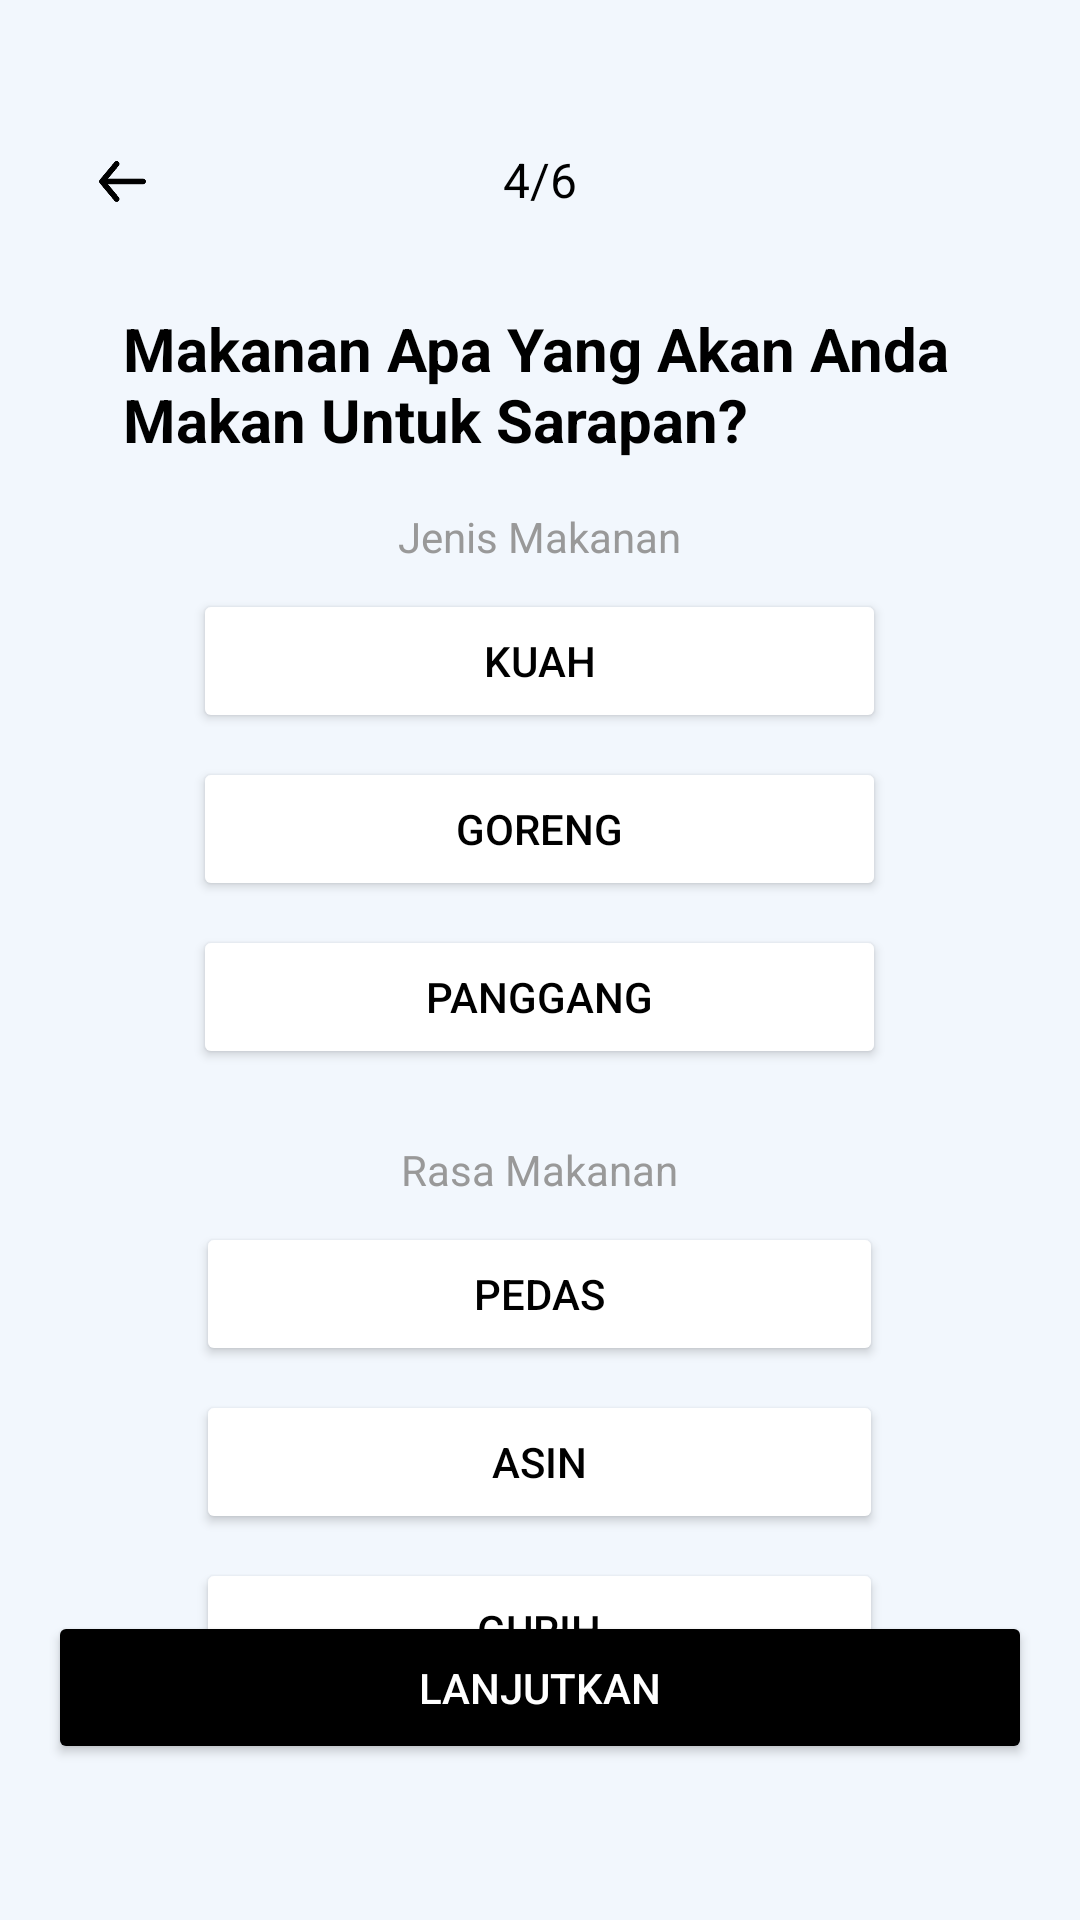

Android layout source for this screen:
<!-- AndroidManifest.xml: application theme Theme.LHealth -->
<!-- res/layout/survey4.xml -->
<?xml version="1.0" encoding="utf-8"?>
<RelativeLayout xmlns:android="http://schemas.android.com/apk/res/android"
    xmlns:tools="http://schemas.android.com/tools"
    android:layout_width="match_parent"
    android:layout_height="match_parent"
    android:padding="16dp"
    android:background="#F2F7FD"
    tools:context=".MainActivity">

    <ImageView
        android:id="@+id/backButton"
        android:layout_width="109dp"
        android:layout_height="57dp"
        android:layout_marginStart="-30dp"
        android:layout_marginTop="16dp"
        android:contentDescription="@string/back_button"
        android:src="@drawable/ic_back_arrow" />

    <TextView
        android:id="@+id/pageIndicator"
        android:layout_width="wrap_content"
        android:layout_height="wrap_content"
        android:layout_centerHorizontal="true"
        android:layout_marginTop="33dp"
        android:text="4/6"
        android:textColor="#000"
        android:textSize="16sp" />

    <TextView
        android:id="@+id/questionText"
        android:layout_width="278dp"
        android:layout_height="wrap_content"
        android:layout_below="@id/pageIndicator"
        android:layout_centerHorizontal="true"
        android:layout_marginTop="32dp"
        android:text="Makanan Apa Yang Akan Anda Makan Untuk Sarapan?"
        android:textColor="#000"
        android:textSize="20sp"
        android:textStyle="bold" />

    <TextView
        android:id="@+id/judulJenisMakanan"
        android:layout_width="wrap_content"
        android:layout_height="wrap_content"
        android:text="Jenis Makanan"
        android:layout_below="@id/questionText"
        android:layout_centerHorizontal="true"
        android:layout_marginTop="16dp"
        android:textSize="14sp"
        android:textColor="#999" />

    <LinearLayout
        android:id="@+id/jenisMakananLayout"
        android:layout_width="231dp"
        android:layout_height="wrap_content"
        android:layout_below="@id/judulJenisMakanan"
        android:layout_centerHorizontal="true"
        android:layout_marginTop="8dp"
        android:orientation="vertical">

        <Button
            android:id="@+id/kuahButton"
            android:layout_width="match_parent"
            android:layout_height="wrap_content"
            android:layout_marginBottom="8dp"
            android:backgroundTint="#FFFFFF"
            android:paddingHorizontal="24dp"
            android:paddingVertical="12dp"
            android:text="Kuah"
            android:textColor="#000" />

        <Button
            android:id="@+id/gorengButton"
            android:layout_width="match_parent"
            android:layout_height="wrap_content"
            android:layout_marginBottom="8dp"
            android:backgroundTint="#FFFFFF"
            android:paddingHorizontal="24dp"
            android:paddingVertical="12dp"
            android:text="Goreng"
            android:textColor="#000" />

        <Button
            android:id="@+id/panggangButton"
            android:layout_width="match_parent"
            android:layout_height="wrap_content"
            android:layout_marginBottom="8dp"
            android:backgroundTint="#FFFFFF"
            android:paddingHorizontal="24dp"
            android:paddingVertical="12dp"
            android:text="Panggang"
            android:textColor="#000" />
    </LinearLayout>

    <TextView
        android:id="@+id/judulRasaMakanan"
        android:layout_width="wrap_content"
        android:layout_height="wrap_content"
        android:text="Rasa Makanan"
        android:layout_below="@id/jenisMakananLayout"
        android:layout_centerHorizontal="true"
        android:layout_marginTop="16dp"
        android:textSize="14sp"
        android:textColor="#999" />

    <LinearLayout
        android:id="@+id/rasaMakananLayout"
        android:layout_width="229dp"
        android:layout_height="wrap_content"
        android:layout_below="@id/judulRasaMakanan"
        android:layout_centerHorizontal="true"
        android:layout_marginTop="8dp"
        android:orientation="vertical">

        <Button
            android:id="@+id/pedasButton"
            android:layout_width="match_parent"
            android:layout_height="wrap_content"
            android:layout_marginBottom="8dp"
            android:backgroundTint="#FFFFFF"
            android:paddingHorizontal="24dp"
            android:paddingVertical="12dp"
            android:text="Pedas"
            android:textColor="#000" />

        <Button
            android:id="@+id/asinButton"
            android:layout_width="match_parent"
            android:layout_height="wrap_content"
            android:layout_marginBottom="8dp"
            android:backgroundTint="#FFFFFF"
            android:paddingHorizontal="24dp"
            android:paddingVertical="12dp"
            android:text="Asin"
            android:textColor="#000" />

        <Button
            android:id="@+id/gurihButton"
            android:layout_width="match_parent"
            android:layout_height="wrap_content"
            android:layout_marginBottom="8dp"
            android:backgroundTint="#FFFFFF"
            android:paddingHorizontal="24dp"
            android:paddingVertical="12dp"
            android:text="Gurih"
            android:textColor="#000" />

    </LinearLayout>

    <Button
        android:id="@+id/continueButton"
        android:layout_width="match_parent"
        android:layout_height="wrap_content"
        android:layout_alignParentBottom="true"
        android:layout_marginTop="32dp"
        android:layout_marginBottom="36dp"
        android:backgroundTint="@color/black"
        android:paddingVertical="16dp"
        android:text="Lanjutkan"
        android:textColor="#FFFFFF" />

</RelativeLayout>
<!-- resources referenced by this layout -->
<resources>
  <!-- drawable ic_back_arrow: png bitmap (drawable, 32875 bytes) -->
  <string name="back_button" />
  <style name="Theme.LHealth" parent="Base.Theme.LHealth" />
  <style name="Base.Theme.LHealth" parent="Theme.Material3.DayNight.NoActionBar">
          
          
      </style>
  <!-- not gathered from this repository: default colours our renderer supplied (Android Studio template values) -->
  <color name="black">#FF000000</color>
</resources>
